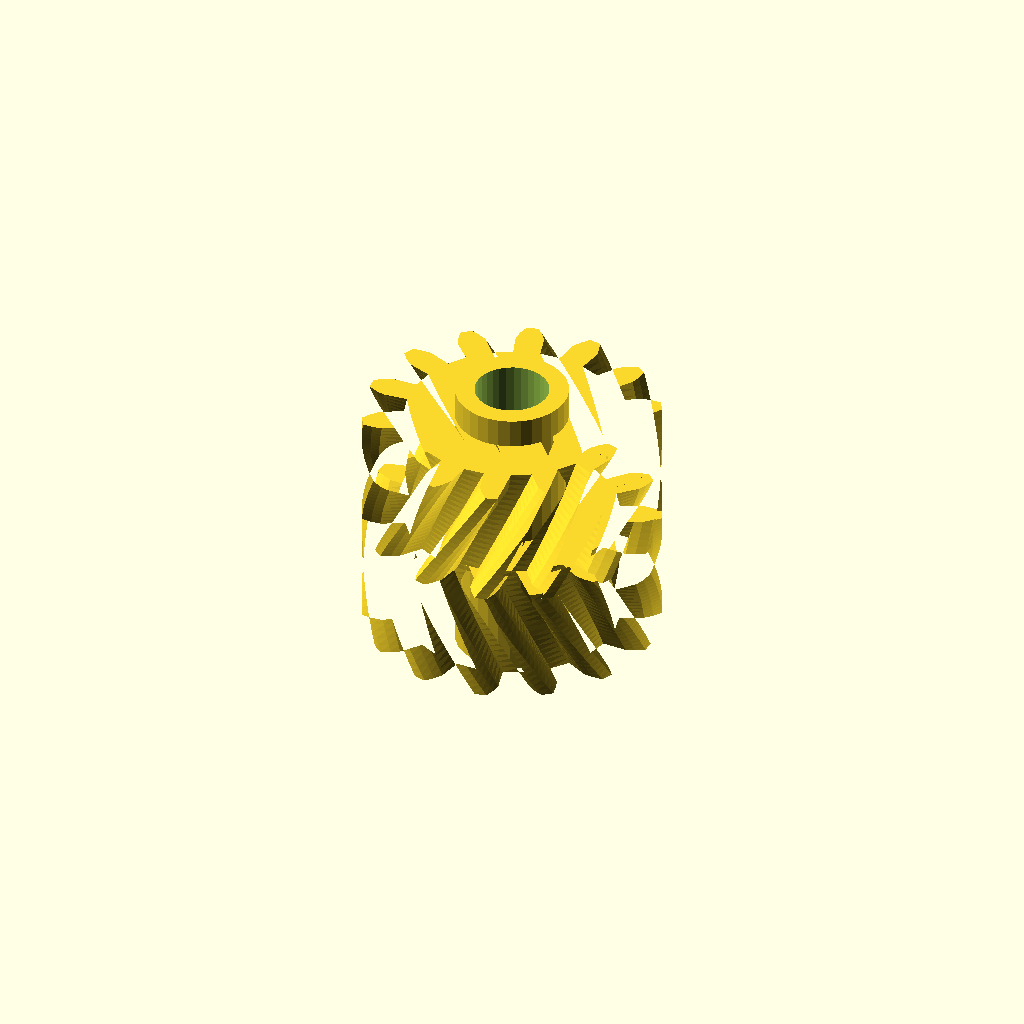
Cell 1: rendered with the file's own defaults.
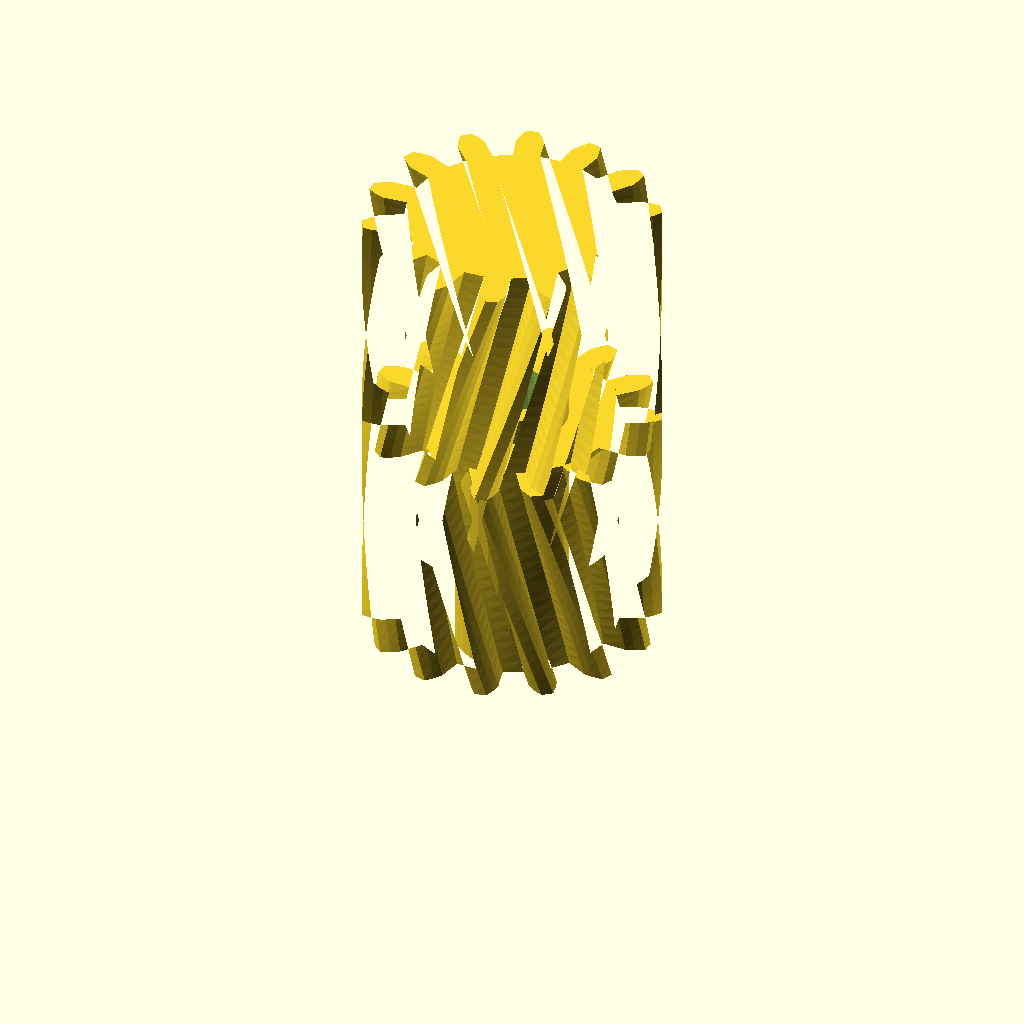
Cell 2 — half_w set to 32, the other parameters unchanged.
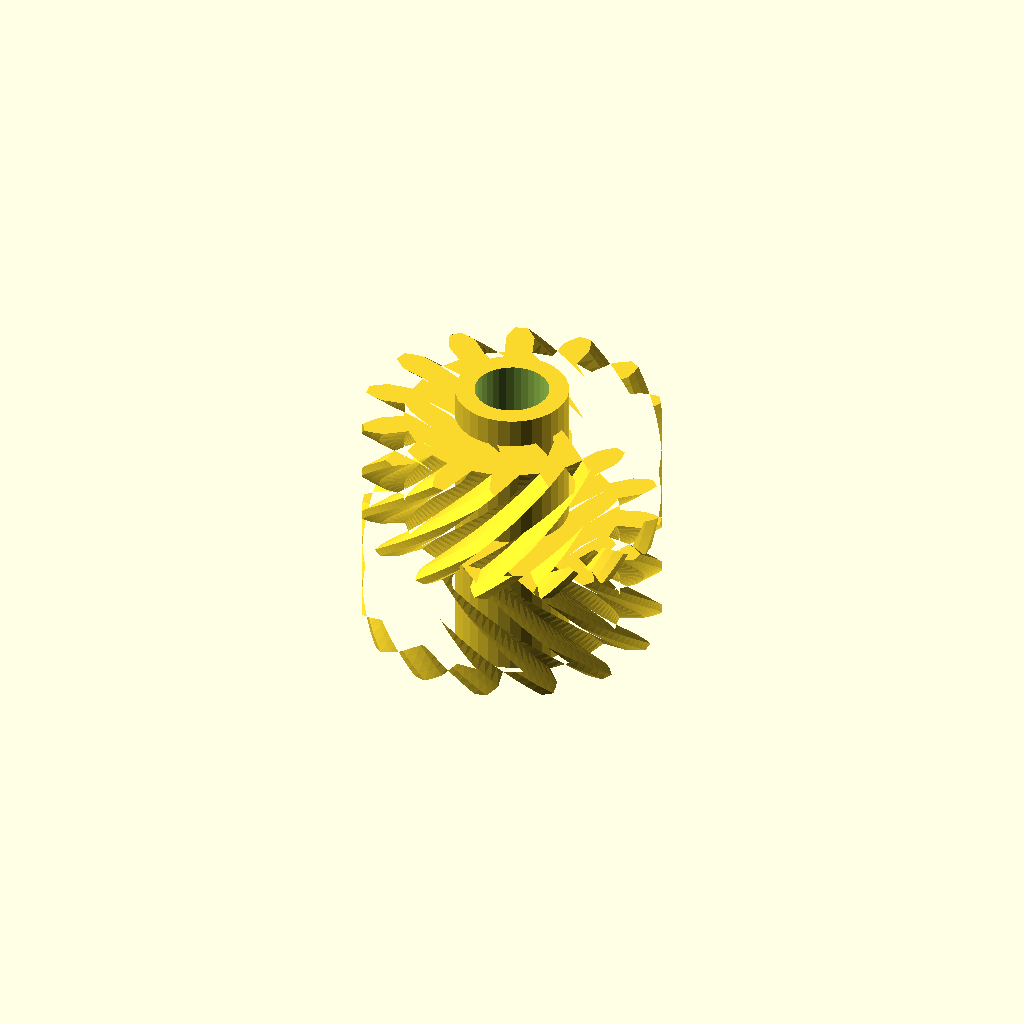
Cell 3 — helix set to 60, the other parameters unchanged.
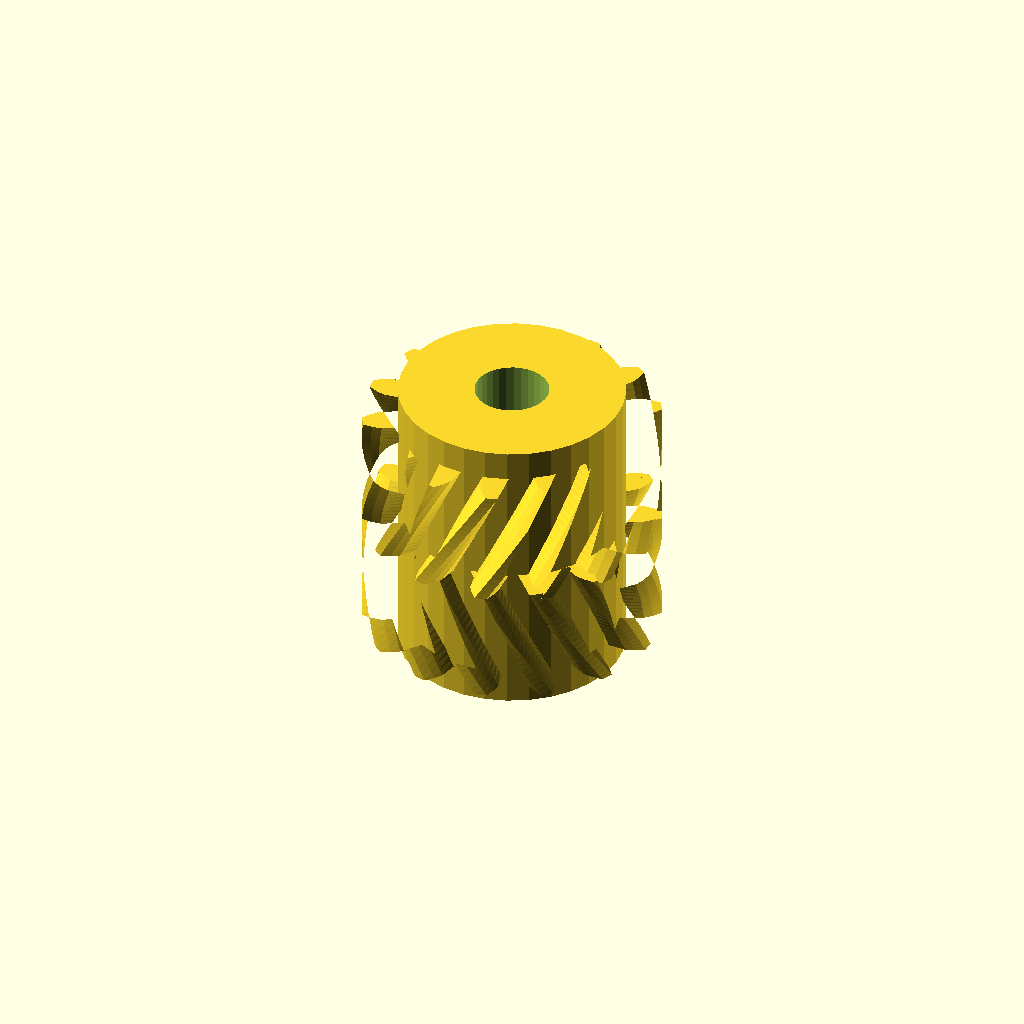
Cell 4: hub_r = 15.24 (everything else at default).
All cells are drawn from one camera (rotation 55°, 0°, 25°, orthographic, colour scheme Cornfield), so only the parameter changes between them.
Source of the model, optional_data/data/gen3/herringbones/part_0064.scad:
$fn = 32;

// ----------------------------------------------------------------------
// Herringbone gear: z14 module 2.5, 32 mm wide, 30 degree helix
// ----------------------------------------------------------------------

// --- parameters (mm) ---
gear_module = 2.5;        // tooth module
teeth = 14;               // tooth count
half_w = 16;              // half width
helix = 30;               // helix angle of each half
hub_r = 7.62;             // hub radius
hub_h = 40;               // hub height
total = 32;               // overall width over both chevron halves
bore_d = 10;              // hub bore

teeth_profile = [[14.259, -1.82], [17.559, -1.916], [18.774, -1.469], [19.984, -0.807], [19.984, 0.807], [18.774, 1.469], [17.559, 1.916], [14.259, 1.82], [13.637, 4.547], [16.651, 5.892], [17.552, 6.823], [18.355, 7.943], [17.654, 9.398], [16.278, 9.469], [14.989, 9.345], [12.058, 7.827], [10.313, 10.014], [12.446, 12.533], [12.854, 13.763], [13.091, 15.121], [11.828, 16.127], [10.557, 15.594], [9.45, 14.923], [7.468, 12.283], [4.947, 13.497], [5.775, 16.692], [5.609, 17.977], [5.234, 19.303], [3.66, 19.662], [2.746, 18.63], [2.039, 17.545], [1.399, 14.307], [-1.399, 14.307], [-2.039, 17.545], [-2.746, 18.63], [-3.66, 19.662], [-5.234, 19.303], [-5.609, 17.977], [-5.775, 16.692], [-4.947, 13.497], [-7.468, 12.283], [-9.45, 14.923], [-10.557, 15.594], [-11.828, 16.127], [-13.091, 15.121], [-12.854, 13.763], [-12.446, 12.533], [-10.313, 10.014], [-12.058, 7.827], [-14.989, 9.345], [-16.278, 9.469], [-17.654, 9.398], [-18.355, 7.943], [-17.552, 6.823], [-16.651, 5.892], [-13.637, 4.547], [-14.259, 1.82], [-17.559, 1.916], [-18.774, 1.469], [-19.984, 0.807], [-19.984, -0.807], [-18.774, -1.469], [-17.559, -1.916], [-14.259, -1.82], [-13.637, -4.547], [-16.651, -5.892], [-17.552, -6.823], [-18.355, -7.943], [-17.654, -9.398], [-16.278, -9.469], [-14.989, -9.345], [-12.058, -7.827], [-10.313, -10.014], [-12.446, -12.533], [-12.854, -13.763], [-13.091, -15.121], [-11.828, -16.127], [-10.557, -15.594], [-9.45, -14.923], [-7.468, -12.283], [-4.947, -13.497], [-5.775, -16.692], [-5.609, -17.977], [-5.234, -19.303], [-3.66, -19.662], [-2.746, -18.63], [-2.039, -17.545], [-1.399, -14.307], [1.399, -14.307], [2.039, -17.545], [2.746, -18.63], [3.66, -19.662], [5.234, -19.303], [5.609, -17.977], [5.775, -16.692], [4.947, -13.497], [7.468, -12.283], [9.45, -14.923], [10.557, -15.594], [11.828, -16.127], [13.091, -15.121], [12.854, -13.763], [12.446, -12.533], [10.313, -10.014], [12.058, -7.827], [14.989, -9.345], [16.278, -9.469], [17.654, -9.398], [18.355, -7.943], [17.552, -6.823], [16.651, -5.892], [13.637, -4.547]];

difference() {
  union() {
    /* lower half, twisted one way */
    linear_extrude(height = half_w + 0.4, twist = helix, slices = 20) polygon(teeth_profile);
    /* upper half, twisted the other way, overlapping the joint */
    translate([0, 0, half_w - 0.4]) linear_extrude(height = half_w + 0.4, twist = -helix, slices = 20) polygon(teeth_profile);
    /* hub */
    translate([0, 0, (total - hub_h) / 2]) cylinder(h = hub_h, d = 2 * hub_r);
  }
  translate([0, 0, (total - hub_h) / 2 - 2.5]) cylinder(h = hub_h + 5, d = bore_d);
}
Customizer parameters (derived from the source; name, type, default, range or options):
gear_module: number, default 2.5
teeth: number, default 14
half_w: number, default 16
helix: number, default 30
hub_r: number, default 7.62
hub_h: number, default 40
total: number, default 32
bore_d: number, default 10
